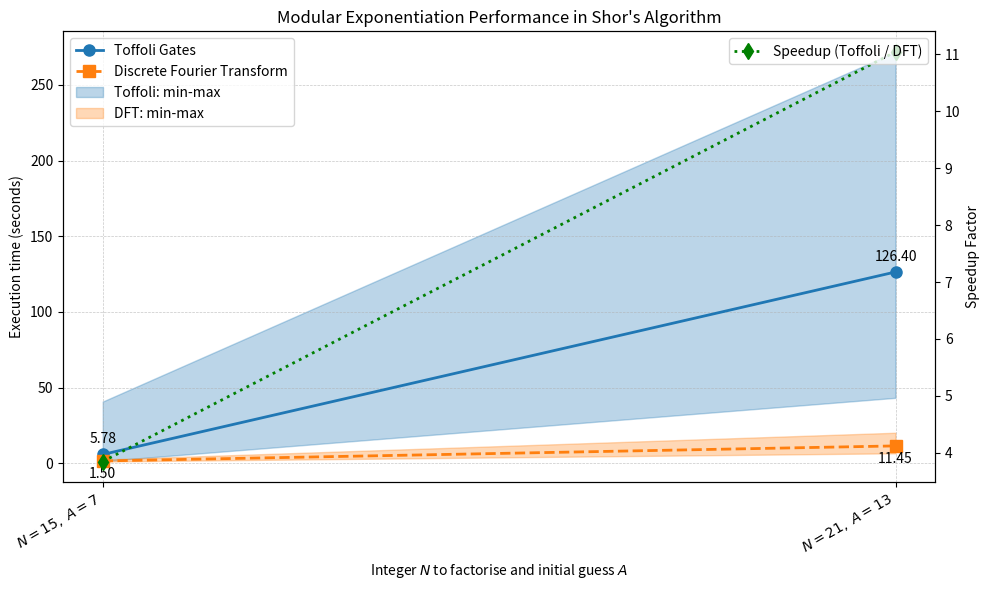

Write the Python code that produced this figure.
!pip install numpy==2.2.5
!pip install matplotlib==3.10.3

import numpy as np
import matplotlib.pyplot as plt

# Toffoli gate-based execution times (in seconds)
toffoli_mean    = np.array([5.7847,     126.4])
toffoli_min     = np.array([1.4009,     43.22])
toffoli_max     = np.array([40.7476,    271.87])

# Discrete Fourier transform execution times (in seconds)
dft_mean        = np.array([1.503,      11.4475])
dft_min         = np.array([1.131,      6.5593])
dft_max         = np.array([2.4428,     20.146])

# Labels for the x-axis
labels = [r"$N=15,\ A=7$", r"$N=21,\ A=13$"]
x = np.arange(len(labels))

# Create the figure
fig, ax = plt.subplots(figsize=(10, 6))

# Plot the Toffoli gate mean execution time
l1, = ax.plot(x, toffoli_mean,
              marker    = 'o',  markersize   = 8,
              linestyle = '-',  linewidth    = 2,
              label     = 'Toffoli Gates')

# Annotate the mean values for Toffoli gates
for xi, y in zip(x, toffoli_mean):
    ax.annotate(f"{y:.2f}",
                xy = (xi, y),
                xytext = (0, 8),
                textcoords = 'offset points',
                ha = 'center')

# Plot the discrete Fourier transform mean execution time
l2, = ax.plot(x, dft_mean,
              marker    = 's',  markersize  = 8,
              linestyle = '--', linewidth   = 2,
              label     = 'Discrete Fourier Transform')

# Annotate the mean values for DFT
for xi, y in zip(x, dft_mean):
    ax.annotate(f"{y:.2f}",
                xy = (xi, y),
                textcoords = 'offset points',
                xytext = (0, -12),
                ha = 'center')


# Fill in the area between min and max values

ax.fill_between(x, toffoli_min, toffoli_max,
                where = ~np.isnan(toffoli_mean),
                color = l1.get_color(),
                alpha = 0.3,
                label = 'Toffoli: min-max')

ax.fill_between(x, dft_min, dft_max,
                where = ~np.isnan(dft_mean),
                color = l2.get_color(),
                alpha = 0.3,
                label = 'DFT: min-max')

# Axis formatting

ax.set_xticks(x)
ax.set_xticklabels(labels, rotation = 30, ha = 'right')
ax.set_xlabel('Integer $N$ to factorise and initial guess $A$')
ax.set_ylabel('Execution time (seconds)')
ax.set_title('Modular Exponentiation Performance in Shor\'s Algorithm')


# Create a secondary y-axis to display the speedup factor

speedup = toffoli_mean / dft_mean

ax2 = ax.twinx()
l3, = ax2.plot(x, speedup,
              marker    = 'd',  markersize  = 8,
              linestyle = ':',  linewidth   = 2,
              color     = 'green',
              label     = 'Speedup (Toffoli / DFT)')
ax2.set_ylabel('Speedup Factor')

# Grid lines and legend
ax.grid(True, which = 'both', linestyle = '--', linewidth = 0.5, alpha = 0.7)
ax.legend(loc = 'upper left', frameon = True)
ax2.legend(loc = 'upper right', frameon = True)

# Save the figure in SVG format with high resolution
plt.tight_layout()
plt.savefig('modexp_comparison.svg', format = 'svg', dpi = 1200)
plt.show()